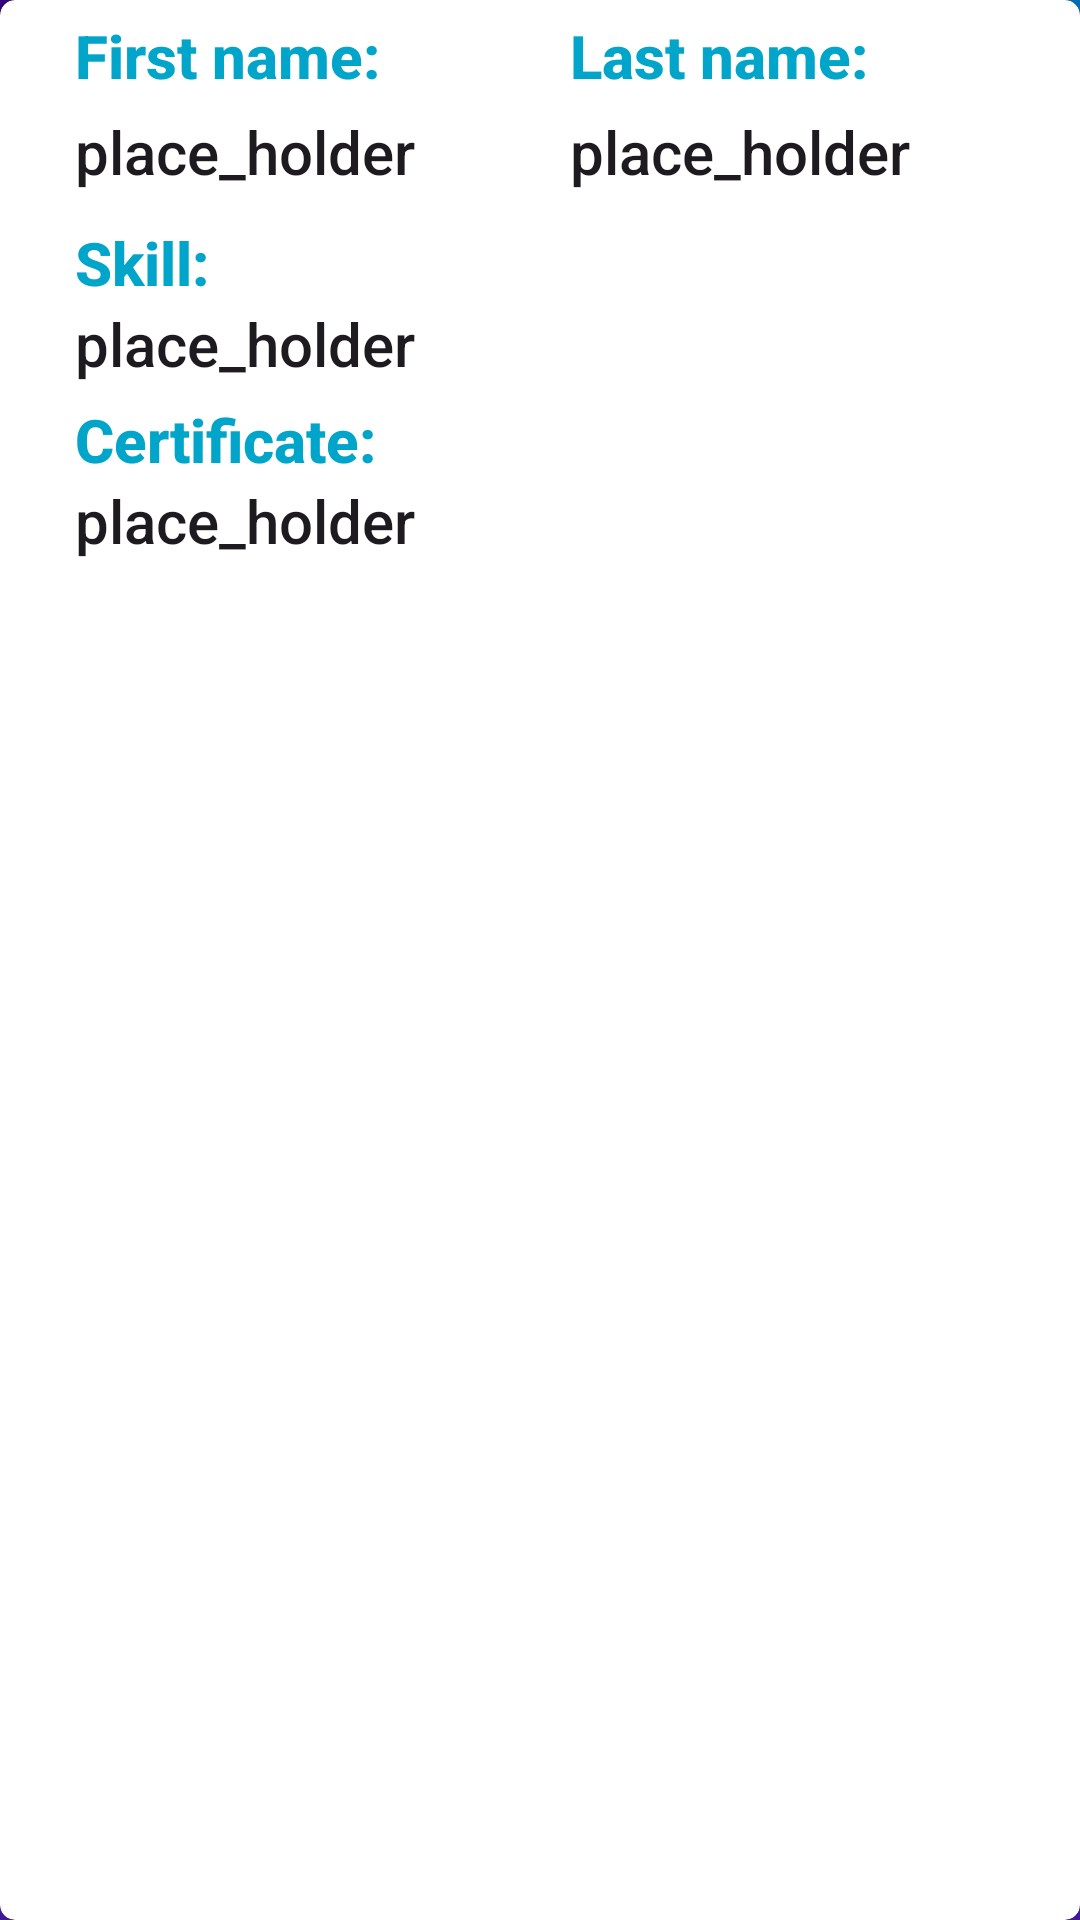

Layout XML and referenced resources for this Android screen:
<!-- AndroidManifest.xml: application theme Theme.Hirehub -->
<!-- res/layout/main_profile_list_item_cell.xml -->
<?xml version="1.0" encoding="utf-8"?>
<androidx.cardview.widget.CardView xmlns:android="http://schemas.android.com/apk/res/android"
    xmlns:app="http://schemas.android.com/apk/res-auto"
    android:id="@+id/mainProfileListCellContainer"
    android:layout_width="match_parent"
    android:layout_height="200dp"
    android:layout_margin="5dp"
    android:elevation="20dp"
    app:cardCornerRadius="5dp"
    app:cardElevation="20dp">

    <LinearLayout
        android:layout_width="match_parent"
        android:layout_height="match_parent"
        android:orientation="vertical">

        <LinearLayout
            android:layout_width="match_parent"
            android:layout_height="wrap_content"
            android:orientation="horizontal"
            android:paddingStart="5dp"
            android:paddingLeft="5dp"
            android:paddingTop="5dp"
            android:paddingEnd="5dp"
            android:paddingRight="5dp">

            <TextView
                android:id="@+id/firstNameProfileTitle"
                style="@style/TextAppearance.AppCompat.Title"
                android:layout_width="0dp"
                android:layout_height="wrap_content"
                android:layout_gravity="center"
                android:layout_marginStart="20dp"
                android:layout_weight="1"
                android:paddingRight="10dp"
                android:text="First name:"
                android:textColor="@color/hirehub_blue"
                android:textStyle="bold" />

            <TextView
                android:id="@+id/lastNameProfileTitle"
                style="@style/TextAppearance.AppCompat.Title"
                android:layout_width="0dp"
                android:layout_height="wrap_content"
                android:layout_gravity="center"
                android:layout_marginHorizontal="5dp"
                android:layout_weight="1"
                android:inputType="text"
                android:text="Last name:"
                android:textColor="@color/hirehub_blue"
                android:textStyle="bold" />

        </LinearLayout>

        <LinearLayout
            android:layout_width="match_parent"
            android:layout_height="wrap_content"
            android:orientation="horizontal"
            android:padding="5dp">

            <TextView
                android:id="@+id/firstName"
                style="@style/TextAppearance.AppCompat.Title"
                android:layout_width="0dp"
                android:layout_height="wrap_content"
                android:layout_gravity="center"
                android:layout_marginStart="20dp"
                android:layout_weight="1"
                android:paddingRight="10dp"
                android:text="place_holder" />

            <TextView
                android:id="@+id/lastName"
                style="@style/TextAppearance.AppCompat.Title"
                android:layout_width="0dp"
                android:layout_height="wrap_content"
                android:layout_gravity="center"
                android:layout_marginHorizontal="5dp"
                android:layout_weight="1"
                android:inputType="text"
                android:text="place_holder" />

        </LinearLayout>

        <TextView
            android:id="@+id/skillOneProfileTitle"
            style="@style/TextAppearance.AppCompat.Title"
            android:layout_width="match_parent"
            android:layout_height="wrap_content"
            android:layout_gravity="center"
            android:layout_marginStart="20dp"
            android:layout_marginEnd="20dp"
            android:paddingStart="5dp"
            android:paddingLeft="5dp"
            android:paddingTop="5dp"
            android:paddingEnd="5dp"
            android:paddingRight="5dp"
            android:text="Skill:"
            android:textColor="@color/hirehub_blue"
            android:textStyle="bold" />

        <TextView
            android:id="@+id/skillOne"
            style="@style/TextAppearance.AppCompat.Title"
            android:layout_width="match_parent"
            android:layout_height="wrap_content"
            android:layout_gravity="center"
            android:layout_marginStart="20dp"
            android:layout_marginEnd="20dp"
            android:paddingLeft="5dp"
            android:paddingEnd="5dp"
            android:paddingRight="5dp"
            android:text="place_holder" />

        <TextView
            android:id="@+id/certificateProfileTitle"
            style="@style/TextAppearance.AppCompat.Title"
            android:layout_width="match_parent"
            android:layout_height="wrap_content"
            android:layout_gravity="center"
            android:layout_marginStart="20dp"
            android:layout_marginEnd="20dp"
            android:paddingStart="5dp"
            android:paddingLeft="5dp"
            android:paddingTop="5dp"
            android:paddingEnd="5dp"
            android:paddingRight="5dp"
            android:text="Certificate:"
            android:textColor="@color/hirehub_blue"
            android:textStyle="bold" />

        <TextView
            android:id="@+id/certificate"
            style="@style/TextAppearance.AppCompat.Title"
            android:layout_width="match_parent"
            android:layout_height="wrap_content"
            android:layout_gravity="center"
            android:layout_marginStart="20dp"
            android:layout_marginEnd="20dp"
            android:paddingStart="5dp"
            android:paddingLeft="5dp"
            android:paddingEnd="5dp"
            android:paddingRight="5dp"
            android:text="place_holder" />

    </LinearLayout>

</androidx.cardview.widget.CardView>
<!-- resources referenced by this layout -->
<resources>
  <color name="hirehub_blue">#00A5C9</color>
  <style name="Theme.Hirehub" parent="Base.Theme.HireHub" />
  <style name="Base.Theme.HireHub" parent="Theme.Material3.DayNight.NoActionBar">
          
          
          <item name="android:windowBackground">@drawable/background_image_hirehub_blur</item>
          <item name="android:textColor">@color/black</item> 
      </style>
  <!-- drawable background_image_hirehub_blur: png bitmap (drawable, 47149 bytes) -->
  <color name="black">#FF000000</color>
</resources>
